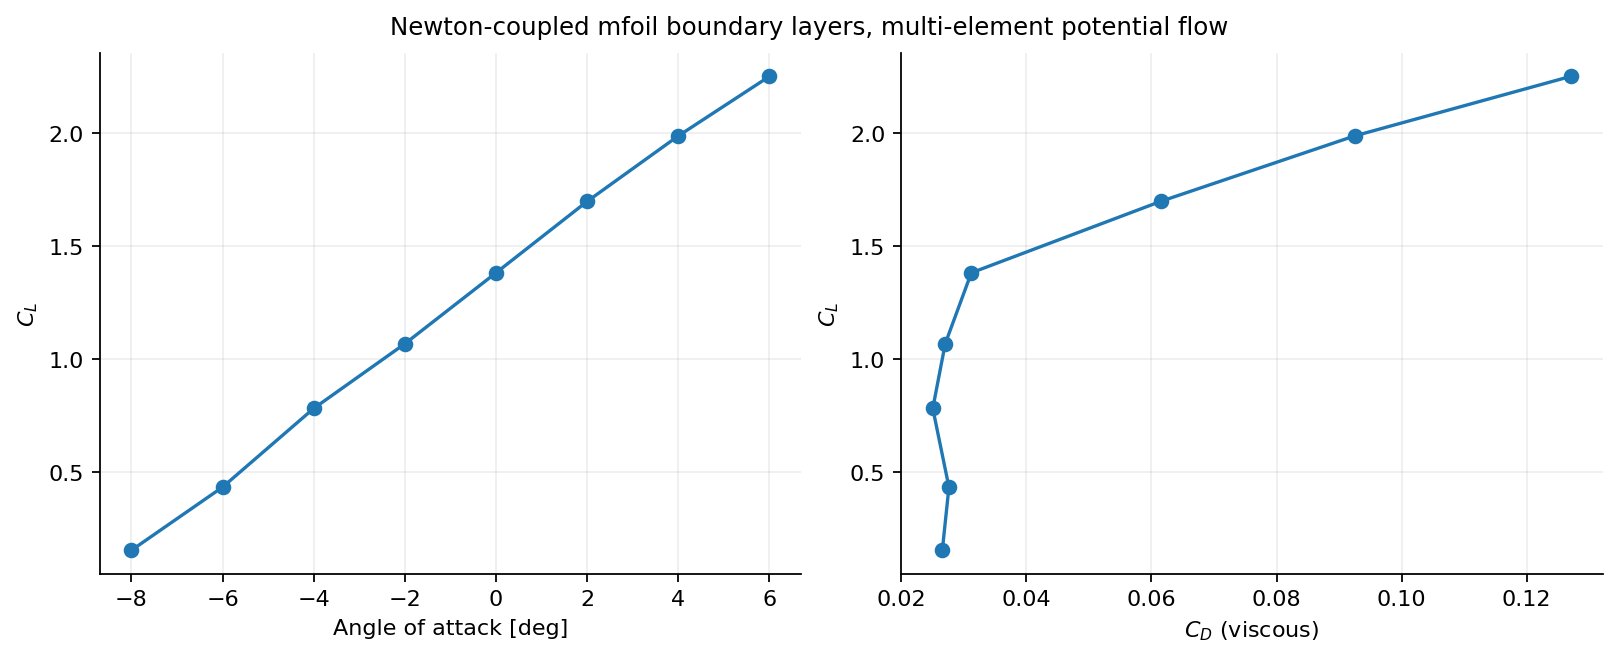

The file beside this chart, header and first rows:
alpha_deg, converged, CL, CD, CM, CD_pressure_numerical, residual
-8.0, 1, 0.1544, 0.02655, -0.3321, , 5.557865861150117e-09
-6.0, 1, 0.4339, 0.02761, -0.3009, , 6.790892382228889e-08
-4.0, 1, 0.7821, 0.02502, -0.2764, , 7.720280680586416e-08
-2.0, 1, 1.068, 0.02701, -0.2587, , 1.2990206859716907e-08
0.0, 1, 1.382, 0.03119, -0.2451, , 2.993412951578728e-08
2.0, 1, 1.698, 0.06147, -0.2659, , 8.455025016478506e-08
4.0, 1, 1.988, 0.09249, -0.2578, , 4.094580873141216e-08
6.0, 1, 2.252, 0.1271, -0.2385, , 3.913562364017759e-08
